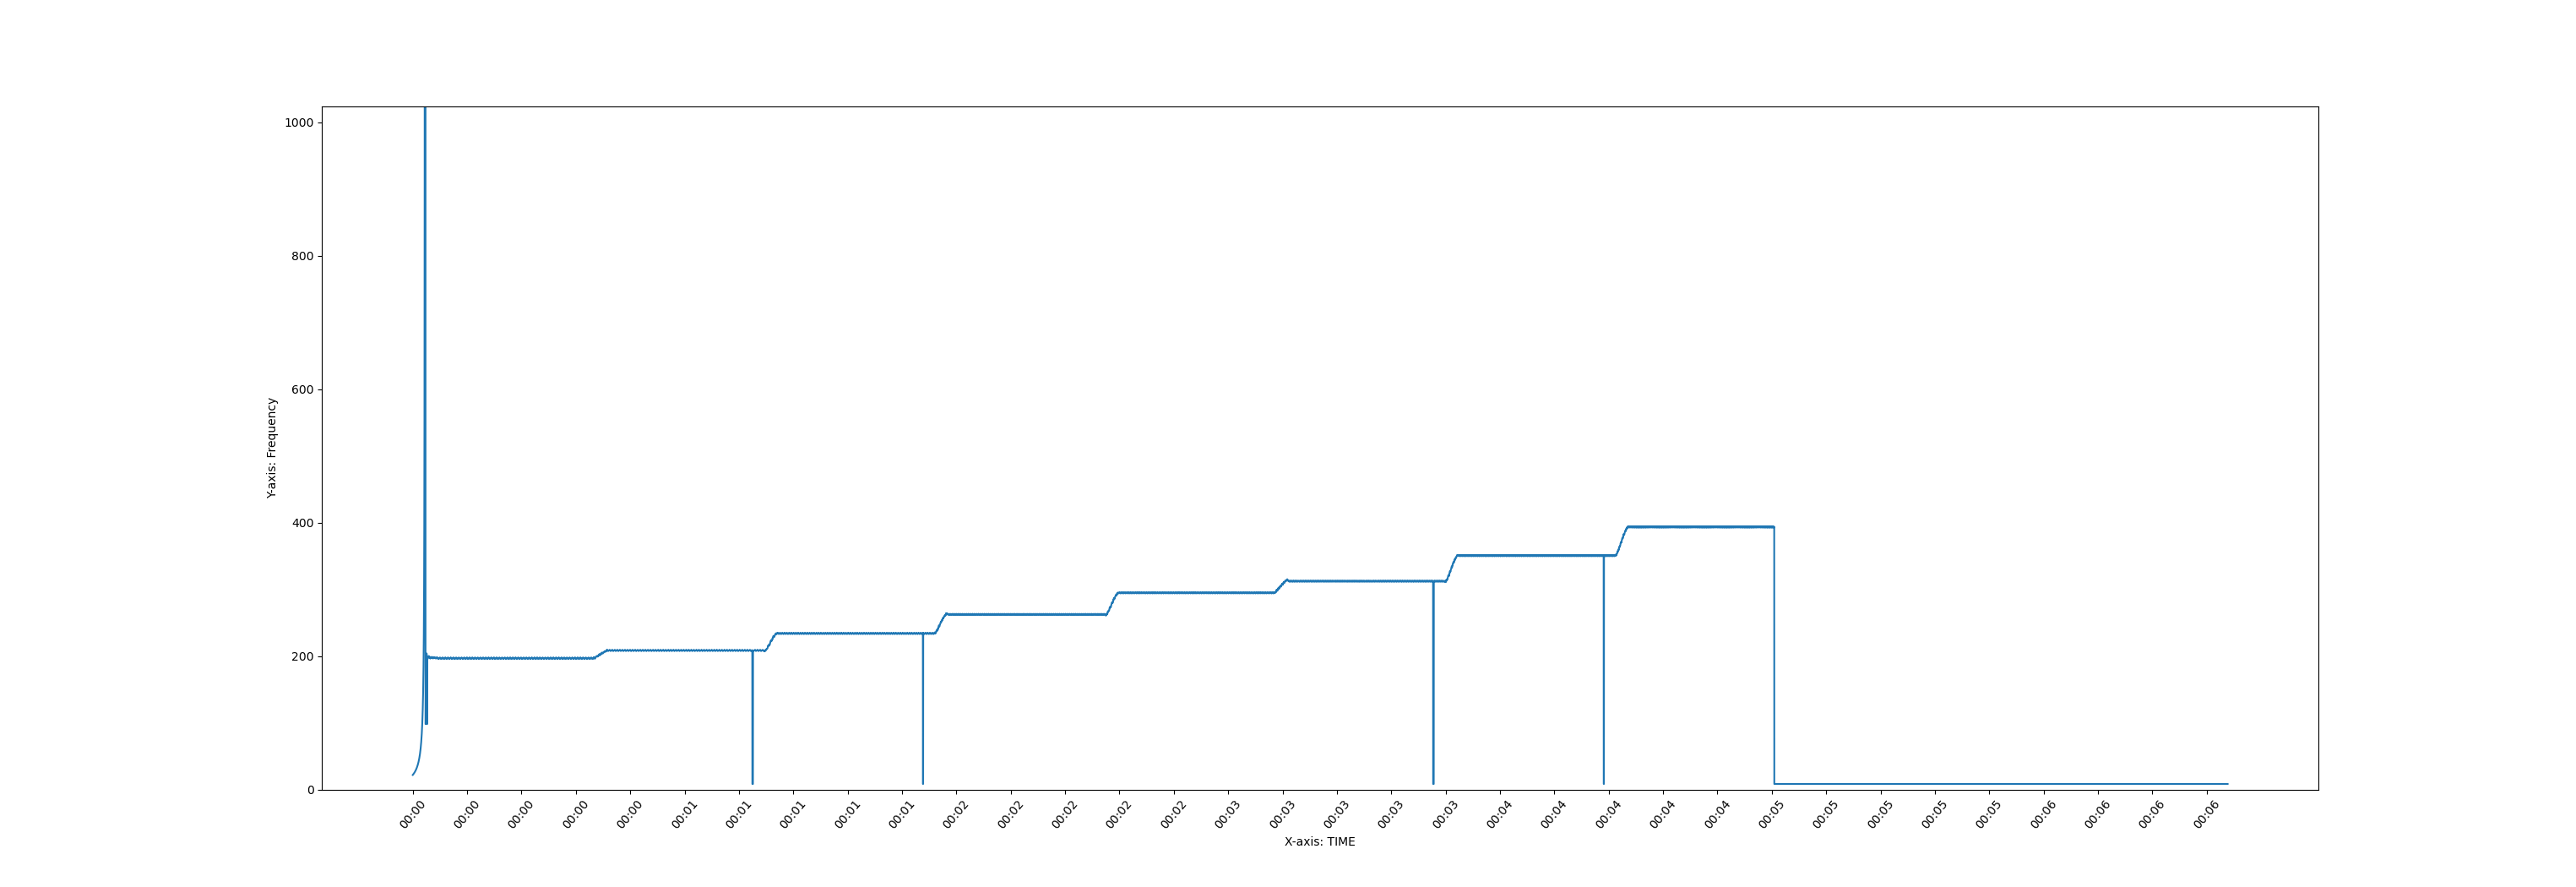

Values plotted in this chart, from the file beside it:
time, frequency
00:00, 21.71
00:00, 21.88
00:00, 22.06
00:00, 22.23
00:00, 22.41
00:00, 22.6
00:00, 22.78
00:00, 22.97
00:00, 23.17
00:00, 23.36
00:00, 23.56
00:00, 23.77
00:00, 23.97
00:00, 24.18
00:00, 24.4
00:00, 24.62
00:00, 24.84
00:00, 25.06
00:00, 25.29
00:00, 25.53
00:00, 25.77
00:00, 26.01
00:00, 26.26
00:00, 26.51
00:00, 26.77
00:00, 27.03
00:00, 27.3
00:00, 27.57
00:00, 27.85
00:00, 28.13
00:00, 28.42
00:00, 28.72
00:00, 29.02
00:00, 29.33
00:00, 29.65
00:00, 29.97
00:00, 30.3
00:00, 30.64
00:00, 30.98
00:00, 31.33
00:00, 31.69
00:00, 32.06
00:00, 32.44
00:00, 32.82
00:00, 33.22
00:00, 33.63
00:00, 34.04
00:00, 34.47
00:00, 34.9
00:00, 35.35
00:00, 35.81
00:00, 36.28
00:00, 36.77
00:00, 37.26
00:00, 37.77
00:00, 38.3
00:00, 38.84
00:00, 39.39
00:00, 39.96
00:00, 40.55
... 18,837 more rows
